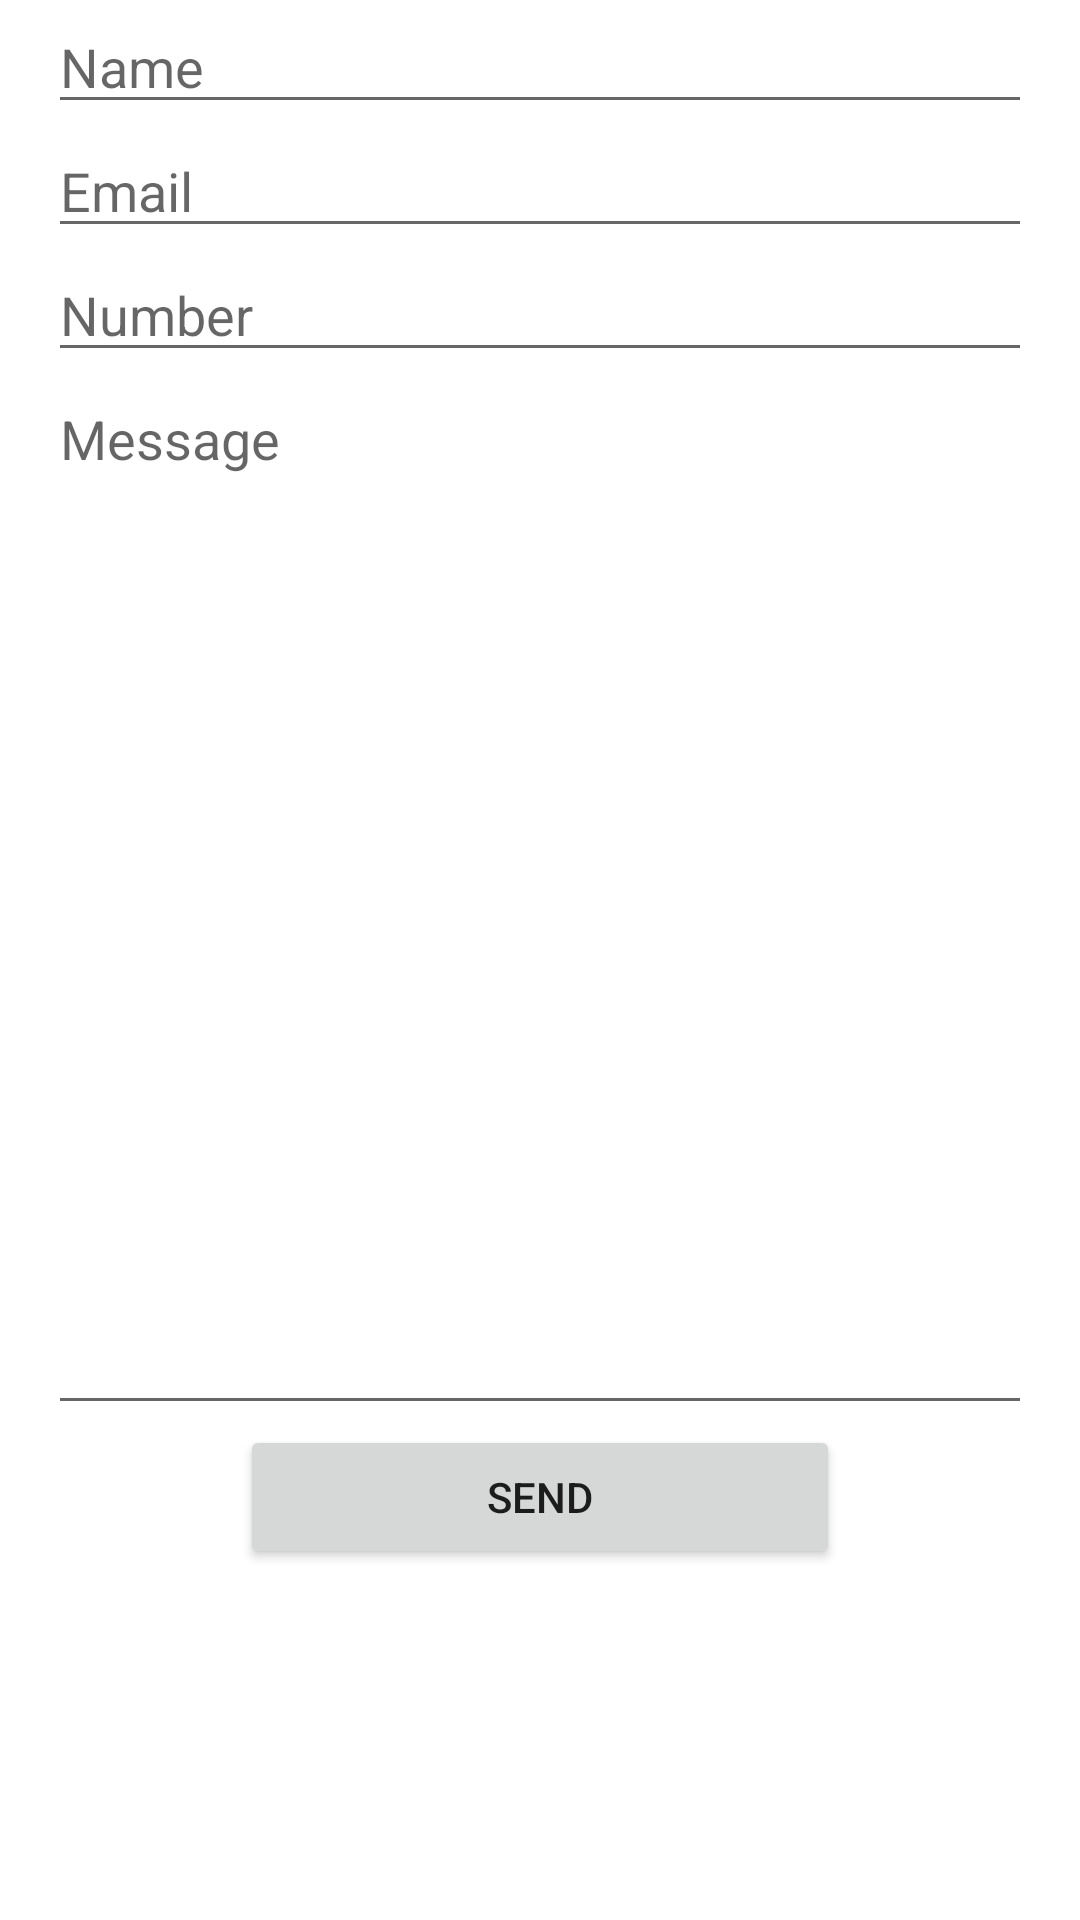

Here is an Android app screen rendered from its layout file. Give the layout XML and the strings, colors and styles it references.
<!-- AndroidManifest.xml: application theme AppTheme -->
<!-- res/layout/activity_enquiry_page.xml -->
<LinearLayout xmlns:android="http://schemas.android.com/apk/res/android"
    android:layout_width="fill_parent"
    android:layout_height="fill_parent"
    android:paddingLeft="16dp"
    android:paddingRight="16dp"
    android:orientation="vertical"
    android:weightSum="1" >
    <EditText
        android:layout_width="fill_parent"
        android:layout_height="wrap_content"
        android:hint="@string/name"
        android:inputType="text|textCapWords" />
    <EditText
        android:layout_width="fill_parent"
        android:layout_height="wrap_content"
        android:hint="@string/to"
        android:inputType="textEmailAddress" />
    <EditText
        android:layout_width="fill_parent"
        android:layout_height="wrap_content"
        android:hint="@string/num"
        android:inputType="phone" />
    <EditText
        android:layout_width="fill_parent"
        android:layout_height="0dp"
        android:layout_weight="0.75"
        android:gravity="top"
        android:hint="@string/message"
        android:inputType="text|textCapWords|textMultiLine" />
    <Button
        android:layout_width="200dp"
        android:layout_height="wrap_content"
        android:layout_gravity="center"
        android:text="@string/send"
        android:onClick="sendEnquiry" />
</LinearLayout>
<!-- resources referenced by this layout -->
<resources>
  <string name="message">Message</string>
  <string name="name">Name</string>
  <string name="num">Number</string>
  <string name="send">Send</string>
  <string name="to">Email</string>
</resources>
